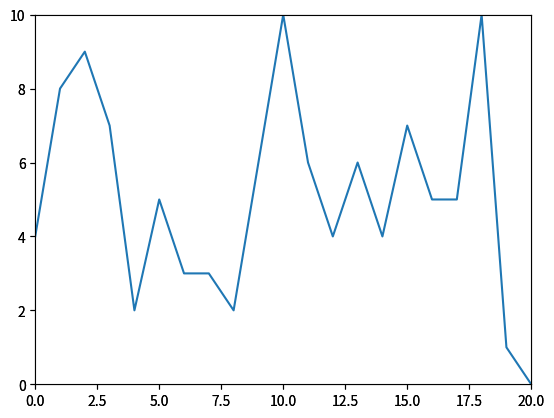

This figure's Python source:
import matplotlib.pyplot as plt
import time
import random
from collections import deque
import numpy as np

# simulates input from serial port
def random_gen():
    while True:
        val = random.randint(1,10)
        yield val
        time.sleep(0.1)


a1 = deque([0]*100)
ax = plt.axes(xlim=(0, 20), ylim=(0, 10))
d = random_gen()

line, = plt.plot(a1)
plt.ion()
plt.ylim([0,10])
plt.show()

for i in range(0,20):
    a1.appendleft(next(d))
    datatoplot = a1.pop()
    line.set_ydata(a1)
    plt.draw()
    print(a1[0])
    i += 1
    time.sleep(0.1)
    plt.pause(0.0001) 
import time
import random
from collections import deque
import numpy as np

# simulates input from serial port
def random_gen():
    while True:
        val = random.randint(1,10)
        yield val
        time.sleep(0.1)


a1 = deque([0]*100)
ax = plt.axes(xlim=(0, 20), ylim=(0, 10))
d = random_gen()

line, = plt.plot(a1)
plt.ion()
plt.ylim([0,10])
plt.show()

for i in range(0,20):
    a1.appendleft(next(d))
    datatoplot = a1.pop()
    line.set_ydata(a1)
    plt.draw()
    print (a1[0])
    i += 1
    time.sleep(0.1)
    plt.pause(0.0001) 
